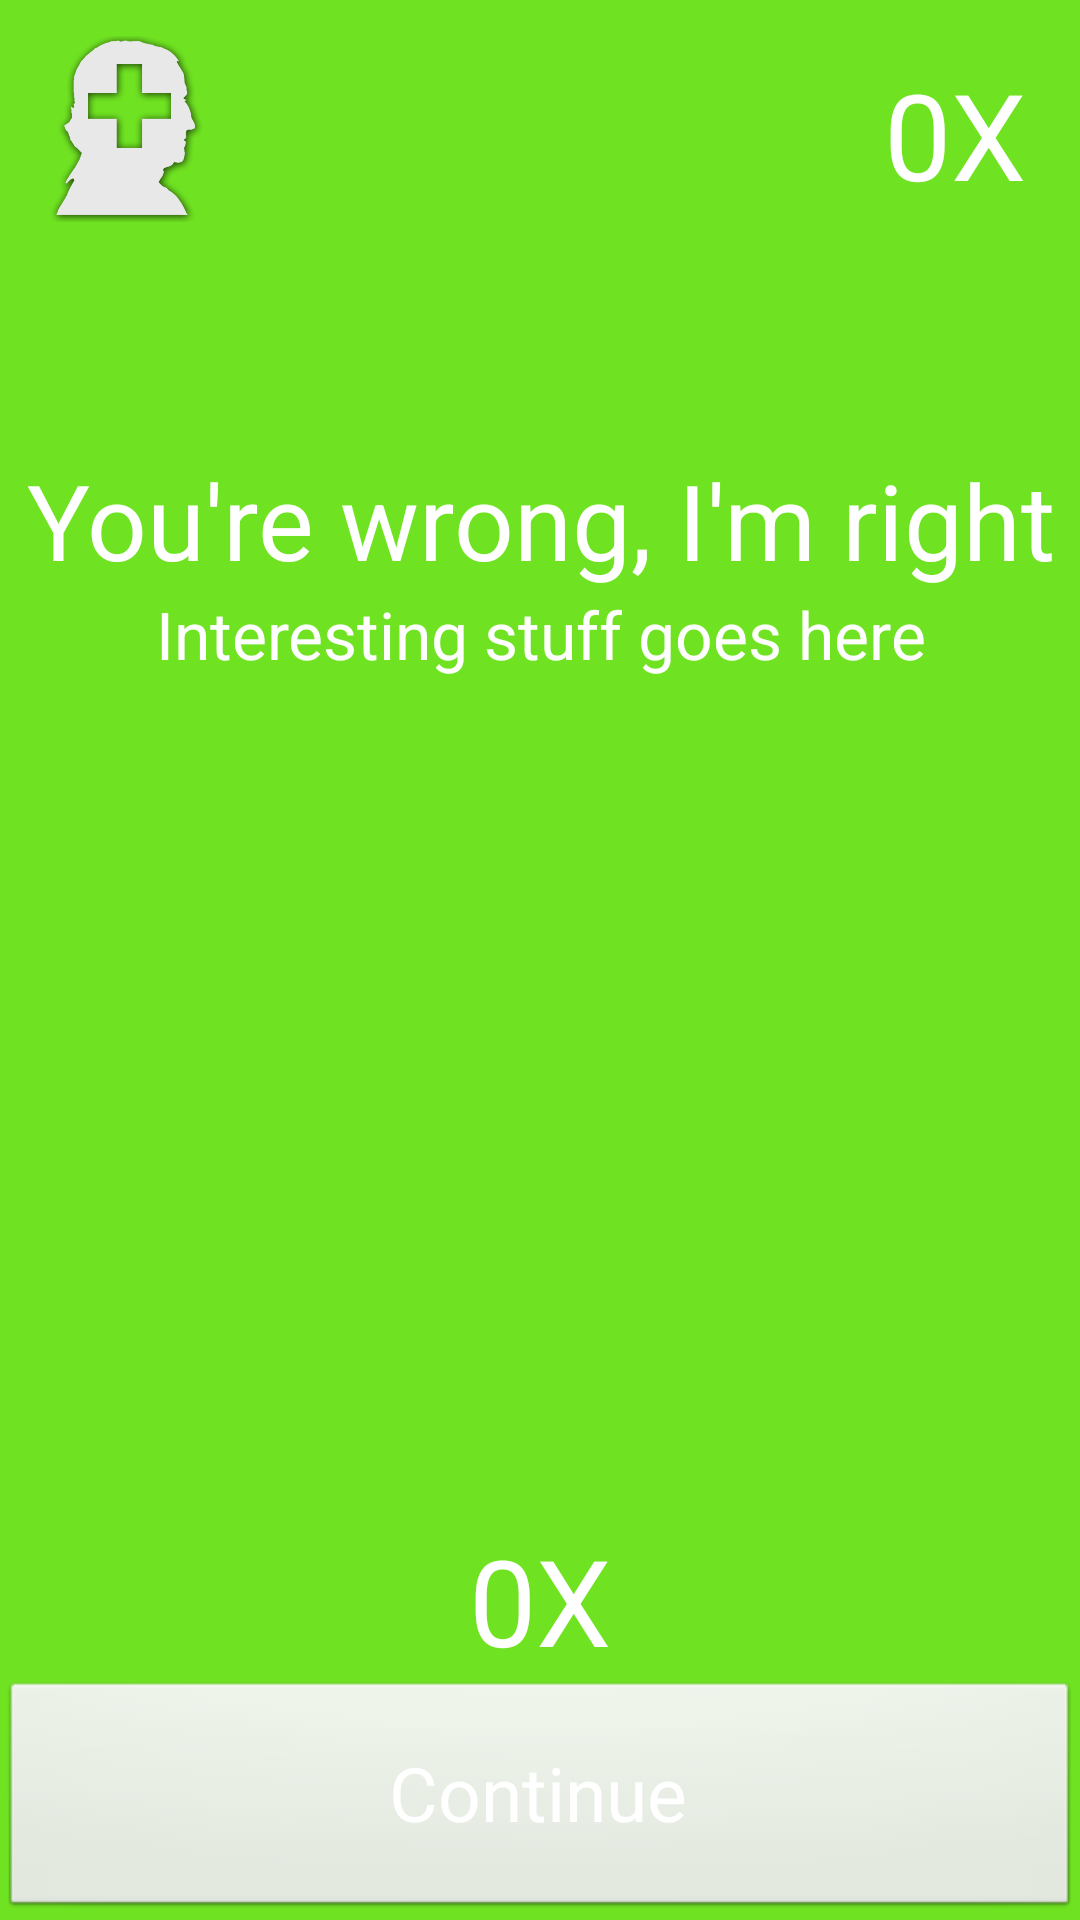

Here is an Android app screen rendered from its layout file. Give the layout XML and the strings, colors and styles it references.
<!-- AndroidManifest.xml: application theme AppTheme -->
<!-- res/layout/activity_info.xml -->
<?xml version="1.0" encoding="utf-8"?>
<RelativeLayout xmlns:android="http://schemas.android.com/apk/res/android"
    xmlns:tools="http://schemas.android.com/tools"
    android:layout_width="match_parent"
    android:layout_height="match_parent"
    android:id="@+id/info_layout"
    android:background="@color/colorCorrect"
    tools:context="bordum.dk.greekorillness.InfoActivity">

    <ImageView
        android:layout_width="62dp"
        android:layout_height="62dp"
        android:src="@drawable/icon"
        android:contentDescription="@string/img_description"
        android:layout_margin="12dp"/>

    <TextView
        android:layout_width="wrap_content"
        android:layout_height="wrap_content"
        android:text="@string/best_streak_counter"
        android:id="@+id/best_streak_view"
        android:textSize="40sp"
        android:textColor="@color/colorWhite"
        android:layout_margin="18dp"
        android:layout_alignParentRight="true"
        android:layout_alignParentEnd="true" />

    <TextView
        android:layout_width="wrap_content"
        android:layout_height="wrap_content"
        android:id="@+id/result"
        android:text="@string/result"
        android:textColor="@color/colorWhite"
        android:layout_alignParentTop="true"
        android:layout_alignParentLeft="true"
        android:layout_alignParentStart="true"
        android:layout_alignParentEnd="true"
        android:layout_alignParentRight="true"
        android:gravity="center"
        android:textSize="35sp"
        android:paddingTop="150dp"
        android:paddingLeft="5dp"
        android:paddingRight="5dp"/>

    <TextView
        android:layout_width="wrap_content"
        android:layout_height="wrap_content"
        android:id="@+id/info"
        android:text="@string/info"
        android:textColor="@color/colorWhite"
        android:layout_below="@+id/result"
        android:layout_alignParentLeft="true"
        android:layout_alignParentStart="true"
        android:layout_alignParentEnd="true"
        android:layout_alignParentRight="true"
        android:gravity="center"
        android:textSize="22sp"
        android:paddingLeft="10dp"
        android:paddingRight="10dp" />

    <LinearLayout
        android:layout_width="match_parent"
        android:layout_height="wrap_content"
        android:layout_above="@+id/continueButton"
        android:gravity="center">

        <TextView
            android:layout_width="wrap_content"
            android:layout_height="wrap_content"
            android:text="@string/streak_counter"
            android:textSize="40sp"
            android:textColor="@color/colorWhite"
            android:id="@+id/streak_counter"/>
    </LinearLayout>

    <View
        android:id="@+id/buttonView"
        android:layout_width="0dp"
        android:layout_height="0dp"
        android:layout_centerInParent="true"/>

    <Button
        style="@style/ButtonStyling"
        android:text="@string/continjue"
        android:id="@+id/continueButton"
        android:layout_alignRight="@id/buttonView"
        android:layout_alignEnd="@id/buttonView"
        android:layout_alignParentLeft="true"
        android:layout_alignParentRight="true"
        android:layout_alignParentEnd="true"
        android:layout_alignParentStart="true"/>
</RelativeLayout>
<!-- resources referenced by this layout -->
<resources>
  <color name="colorCorrect">#6FE321</color>
  <color name="colorWhite">#FFFFFF</color>
  <!-- drawable icon: png bitmap (drawable, 123407 bytes) -->
  <string name="best_streak_counter">0X</string>
  <string name="continjue">Continue</string>
  <string name="img_description">Greek or Illness Logo</string>
  <string name="info">Interesting stuff goes here</string>
  <string name="result">You\'re wrong, I\'m right</string>
  <string name="streak_counter">0X</string>
  <style name="ButtonStyling" parent="android:Widget.Button">
          <item name="android:layout_width">wrap_content</item>
          <item name="android:layout_height">80dp</item>
          <item name="android:layout_alignParentBottom">true</item>
          <item name="android:textColor">#FFFFFF</item>
          <item name="android:textSize">25sp</item>
      </style>
  <style name="AppTheme" parent="Theme.AppCompat.NoActionBar">
          
          <item name="colorPrimary">@color/colorPrimary</item>
          <item name="colorPrimaryDark">@color/colorPrimaryDark</item>
          <item name="colorAccent">@color/colorWhite</item>
      </style>
  <color name="colorPrimary">#318CE7</color>
  <color name="colorPrimaryDark">#2368AD</color>
</resources>
